Run: headless pygame with SDL's dummy video driver; simulated clock (each Clock.tick advances the game by its frame time, no real sleeping); random seed 0; keys injected as events and as key.get_pressed() state; no mouse input.
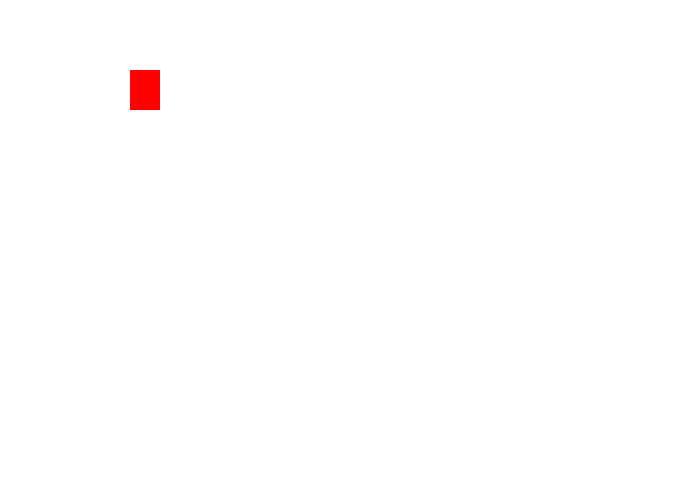
Frame 1 of 4 · flips 1–60 · no input
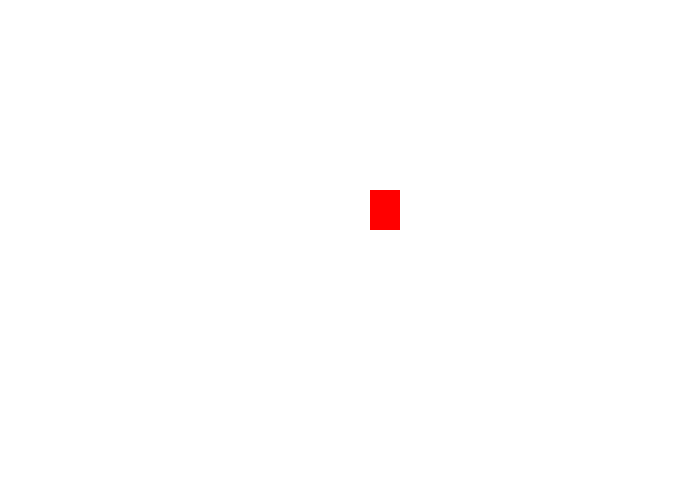
Frame 2 of 4 · flips 61–180 · tapped SPACE, RETURN · held RIGHT (→), D
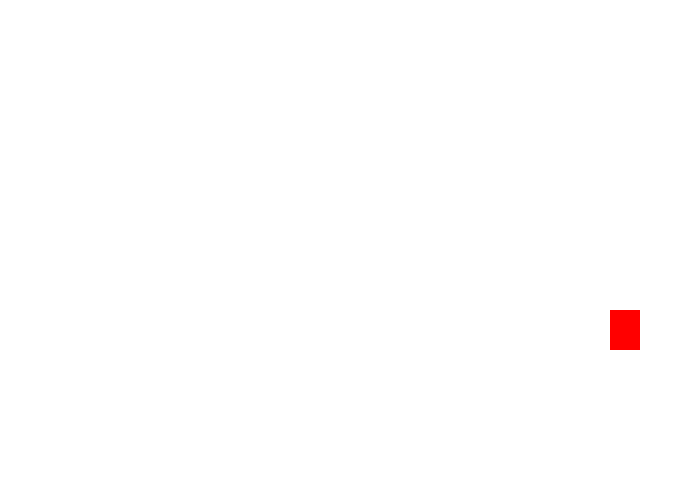
Frame 3 of 4 · flips 181–300 · held DOWN (↓), S
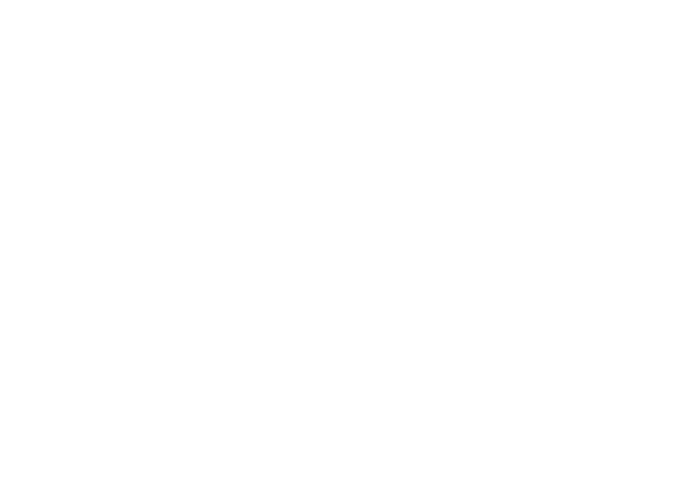
Frame 4 of 4 · flips 301–420 · held LEFT (←), A, UP (↑), W

The pygame program that drew these frames:

import pygame
import math

pygame.init()

done = False
RED = (255, 0, 0)
WHITE = (255, 255, 255)

size = (700, 500)
screen = pygame.display.set_mode(size)
pygame.display.set_caption("Game!")
clock = pygame.time.Clock()

x, y = 10, 10

while not done:
	# quitting test loop
	for event in pygame.event.get():
		if event.type == pygame.QUIT:
			done = True
	
	# game logic
	x += 2
	y += 1
	
	# clearing screen
	screen.fill(WHITE)
	# drawing code!
	pygame.draw.rect(screen, RED, [x, y, 30, 40])
	# displaying drawing
	pygame.display.flip()
	
	# delaying!
	clock.tick(60)

pygame.quit()
